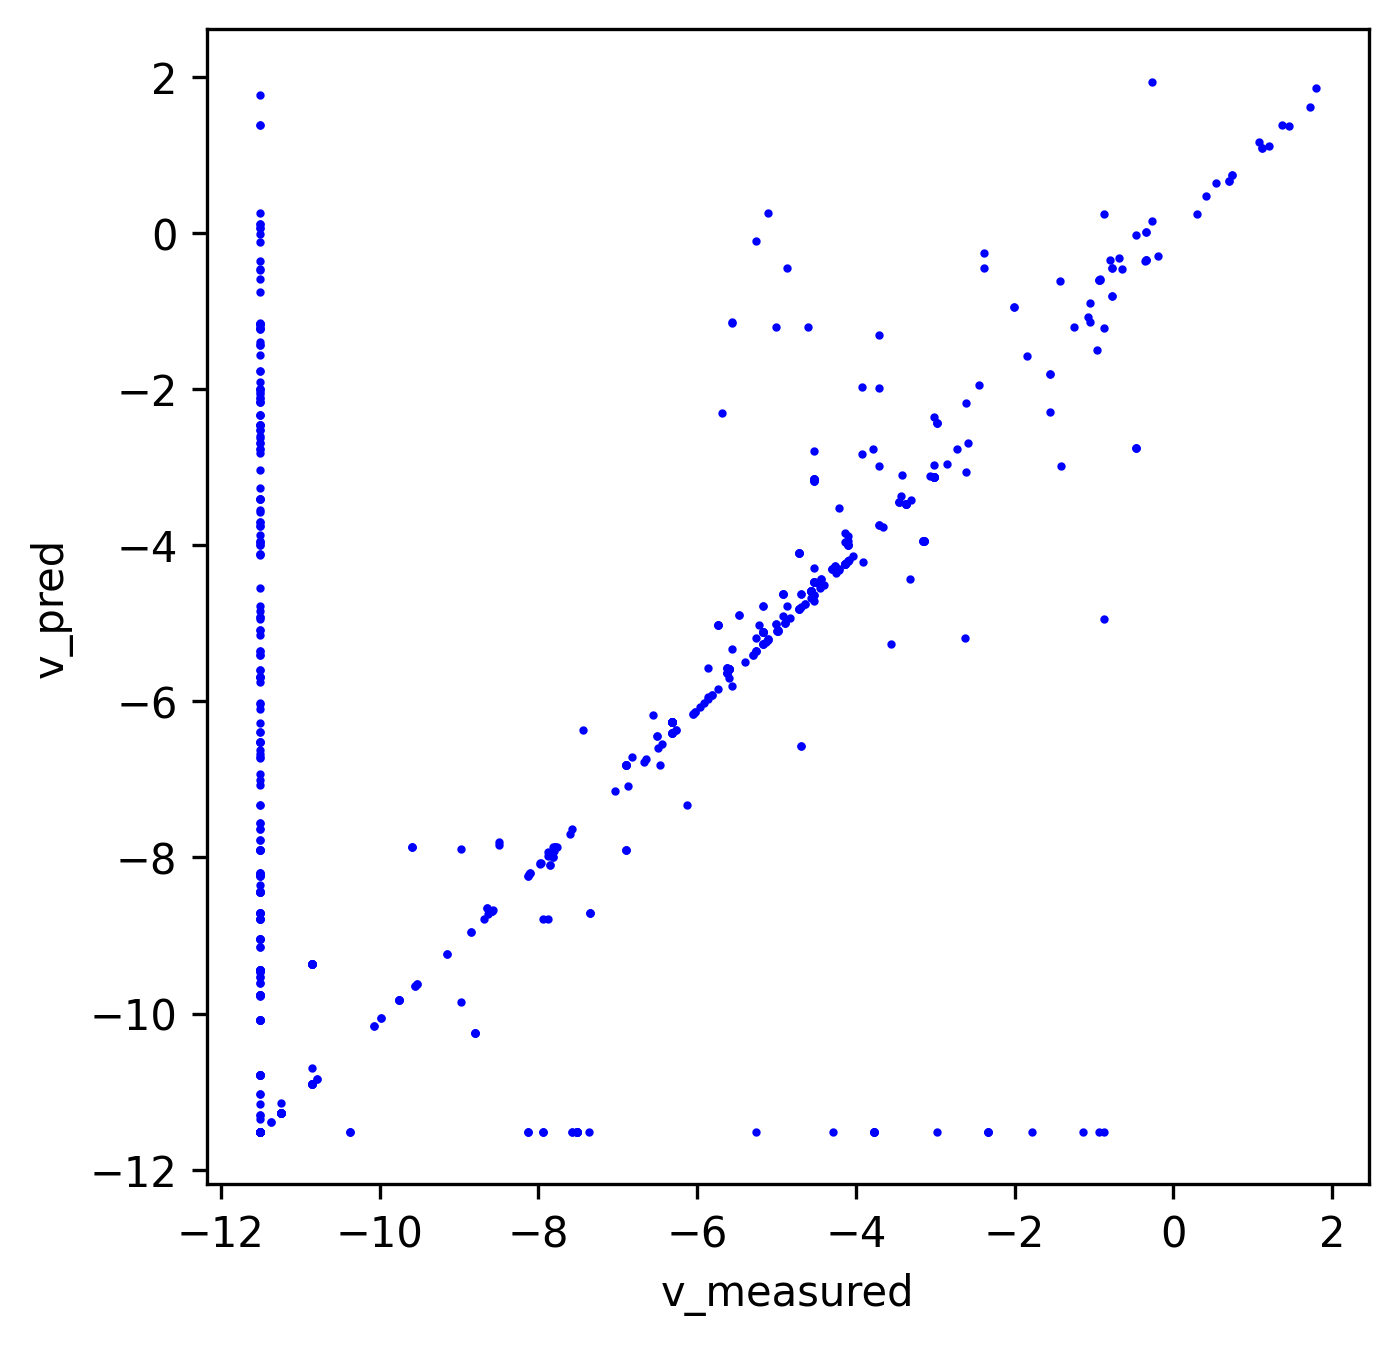

Source data for this figure (header and first rows):
index, v_measured, v_pred
0, 0.0, 0.0
1, 0.09617, 0.0
2, 0.0, 0.0
3, 0.0, 0.0
4, 0.03644, 0.0328
5, 0.01218, 0.01096
6, 0.003708, 0.003747
7, 0.0, 0.001458
8, 9.24973201084367e-06, 7.609506480900313e-05
9, 4.819596911090225e-05, 4.381451737407976e-05
10, 4.819596911090225e-05, 4.381451737407976e-05
11, 0.01078, 0.04263
12, 0.0, 0.0
13, 0.016, 0.0144
14, 9.24973201084367e-06, 8.324758809551311e-06
15, 0.04275, 0.01927
16, 0.0, 0.0
17, 0.0, 0.0
18, 0.0, 0.002393
19, 0.0, 0.0
20, 0.01657, 0.01827
21, 9.24973201084367e-06, 7.609506481909281e-05
22, 0.016, 0.01909
23, 0.0, 0.0
24, 0.01657, 0.01827
25, 0.0, 0.0
26, 0.003214, 0.006589
27, 0.0, 0.0
28, 0.0, 0.0
29, 0.0, 0.0
30, 0.0, 0.0
31, 0.0, 0.0
32, 9.63919382218045e-05, 8.762903474815952e-05
33, 0.04337, 0.01927
34, 0.04337, 0.01927
35, 0.0, 0.0
36, 0.0006253, 0.0
37, 0.0, 0.0
38, 0.0, 0.0
39, 0.005681, 0.005966
40, 0.0, 0.0
41, 0.005681, 0.005966
42, 0.0, 0.0
43, 0.0, 0.0009677
44, 0.01657, 0.01827
45, 0.0, 0.0001085
46, 9.24973201084367e-06, 8.324758809551313e-06
47, 0.0, 0.03293
48, 0.04337, 0.01927
49, 3.086489548227711e-06, 2.7778405933334693e-06
50, 3.086489548227711e-06, 2.7778405933334693e-06
51, 0.0, 0.0
52, 0.0, 0.0
53, 0.0, 0.0
54, 0.0, 0.003352
55, 0.0, 0.0
56, 0.0, 0.0
57, 9.24973201084367e-06, 7.609506480900313e-05
58, 0.0, 0.0
59, 0.0, 0.0
... 5,628 more rows
